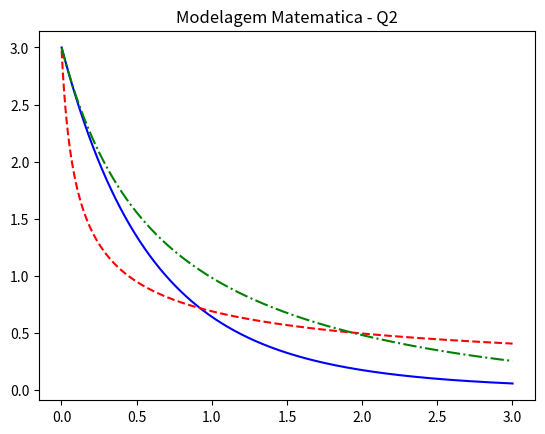

Source code (Python):
import math
import matplotlib.pyplot as plt

h = 0.001
x = 0
y = 3

vetorAnaliticoX = []
vetorAnaliticoY = []
vetorExplicitoX = []
vetorExplicitoY = []
vetorRungeKuttaX = []
vetorRungeKuttaY = []

#Metodo Analitico
while x <= 3:

    yAnalitico = math.exp(-x) + 2 * math.exp(-2 * x)
    x += h

    vetorAnaliticoY.append(yAnalitico)
    vetorAnaliticoX.append(x)

#Metodo de Euler Explicito

x = 0
y = 3
while x <= 3:

    yDeX = math.exp(-x) + 2 * math.exp(-2 * x)
    y2 = y - h * (y**3)
    x2 = x + h
    y = y2
    x = x2

    vetorExplicitoX.append(x)
    vetorExplicitoY.append(y)

#Metodo de Runge-Kutta

x = 0
y = 3

while x <= 3:

    fyx = math.exp(-x)
    fy = - 2 * y
    yH = math.exp(-x) + (h/2) - 2 * y *(h/2)

    Kn1 = fyx + fy
    Kn2 = yH * Kn1
    Kn3 = yH * Kn2
    Kn4 = fyx + h + fy + (h * Kn3)

    yProximo = y + h/6 * (Kn1 + (2 * Kn2) + (2 * Kn3) + Kn4)
    x += h

    y = yProximo

    vetorRungeKuttaX.append(x)
    vetorRungeKuttaY.append(y)

plt.title("Modelagem Matematica - Q2")
plt.plot(vetorAnaliticoX, vetorAnaliticoY, markersize = 1, color = "blue")
plt.plot(vetorExplicitoX, vetorExplicitoY,"--",markersize = 1, color = "red")
plt.plot(vetorRungeKuttaX, vetorRungeKuttaY,"-.",markersize = 1, color = "green")
plt.show()